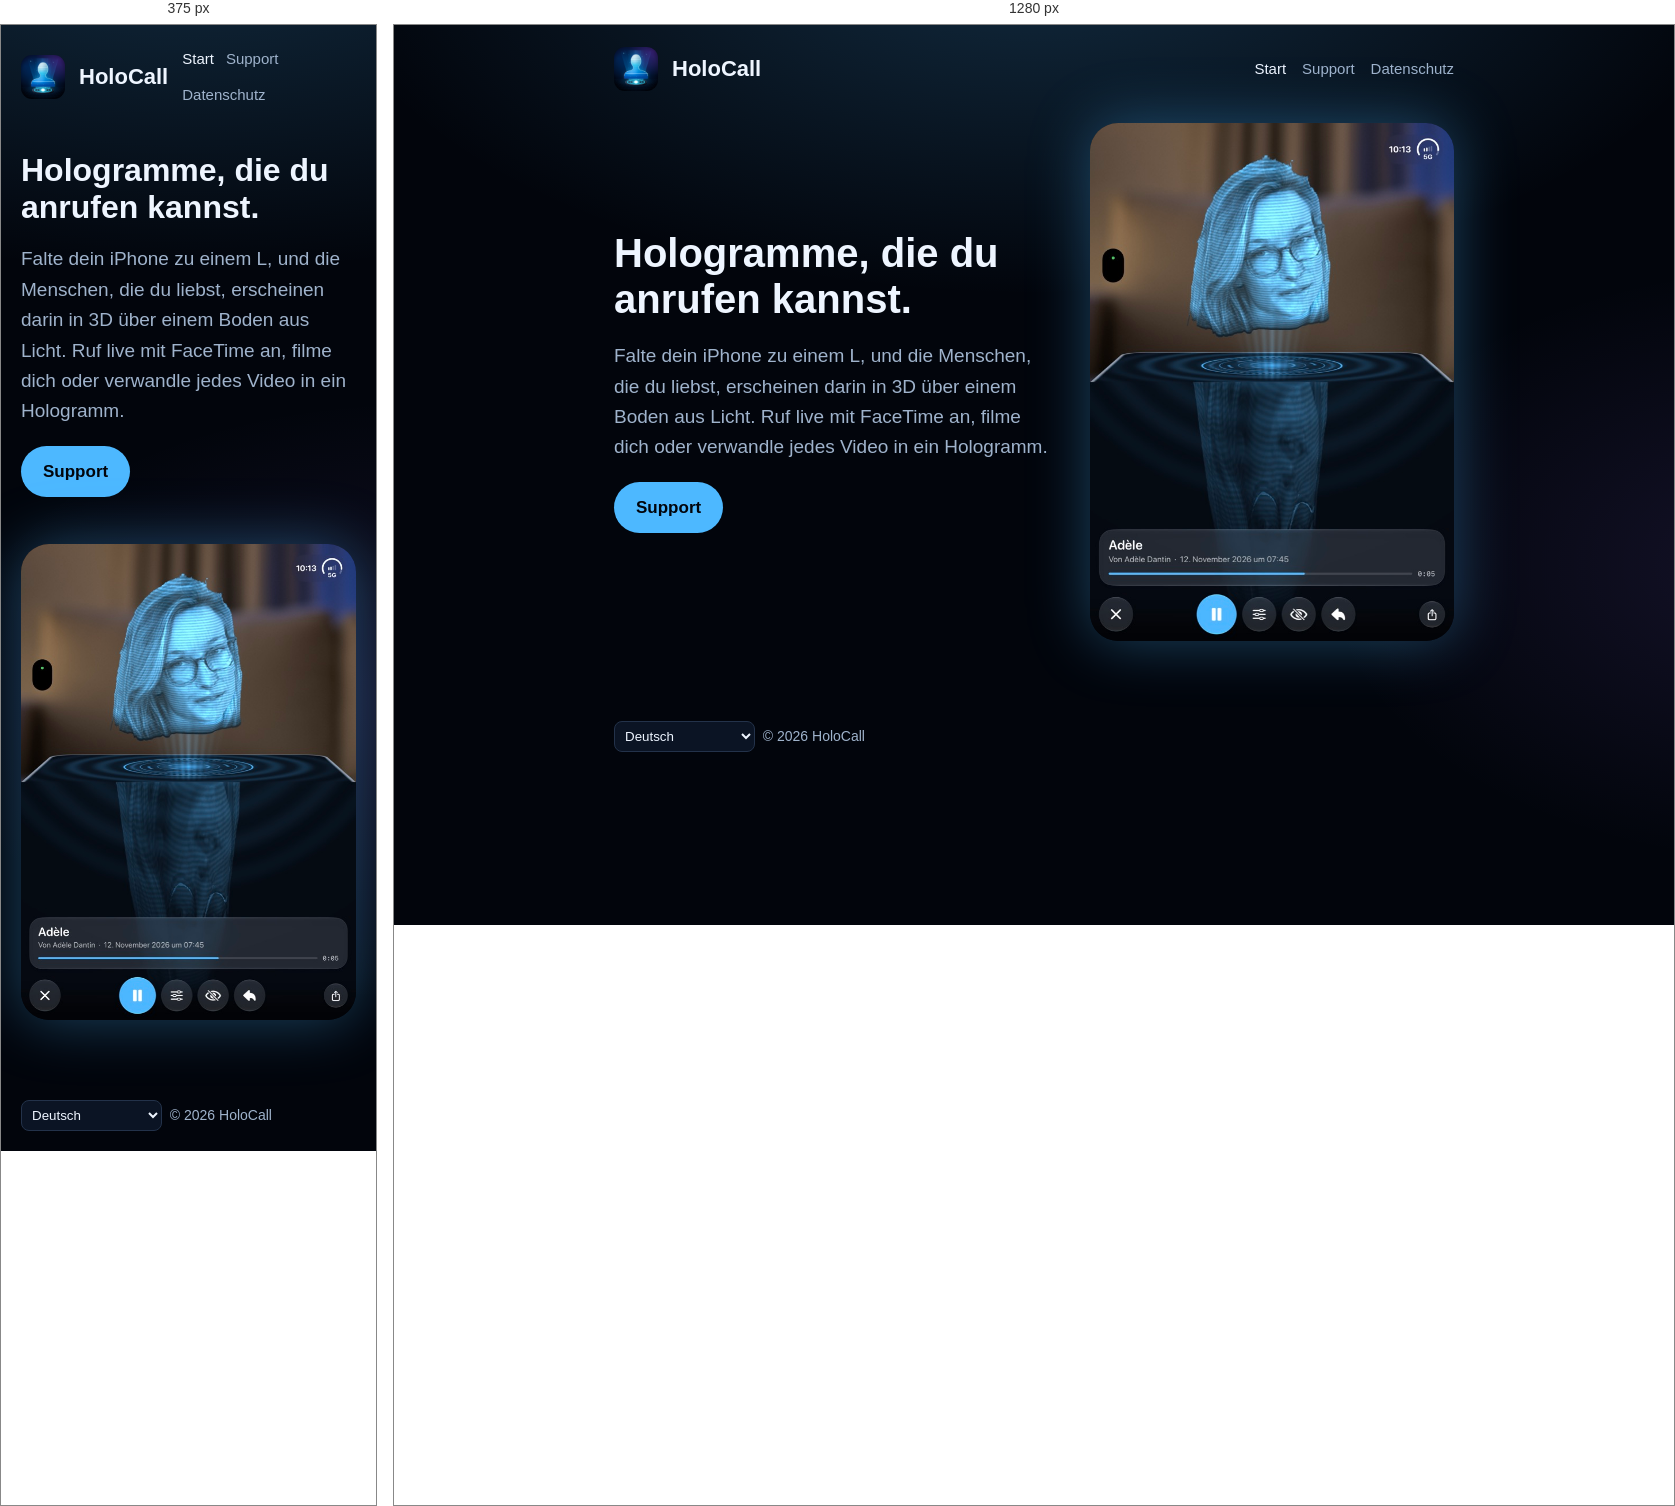
Rendered at 375 px and 1280 px, left to right.

<!-- file: index.html -->
<!doctype html><html lang="de"><head><meta charset="utf-8"><meta name="viewport" content="width=device-width,initial-scale=1">
<title>HoloCall</title><link rel="stylesheet" href="../style.css"><link rel="icon" href="../icon.png"></head><body>
<header><img src="../icon.png" alt=""><a class="brand" href="index.html">HoloCall</a><nav><a href="index.html" class="on">Start</a><a href="support.html" class="">Support</a><a href="privacy.html" class="">Datenschutz</a></nav></header>
<main><section class="hero"><div><h1>Hologramme, die du anrufen kannst.</h1><p class="lead">Falte dein iPhone zu einem L, und die Menschen, die du liebst, erscheinen darin in 3D über einem Boden aus Licht. Ruf live mit FaceTime an, filme dich oder verwandle jedes Video in ein Hologramm.</p>
<p><a class="btn" href="support.html">Support</a></p></div><img src="hero.jpg" alt="HoloCall"></section></main>
<footer><select aria-label="Language" onchange="location.href='../'+this.value+'/index.html'"><option value="en" >English</option><option value="fr" >Français</option><option value="de" selected>Deutsch</option><option value="es" >Español</option><option value="it" >Italiano</option><option value="pt-BR" >Português (Brasil)</option><option value="nl" >Nederlands</option><option value="ja" >日本語</option><option value="ko" >한국어</option><option value="zh-Hans" >简体中文</option><option value="ru" >Русский</option></select> &nbsp;© 2026 HoloCall</footer>
</body></html>

/* @media block from style.css */
@media (max-width:700px){.hero{grid-template-columns:1fr}h1{font-size:32px}nav{gap:12px}}